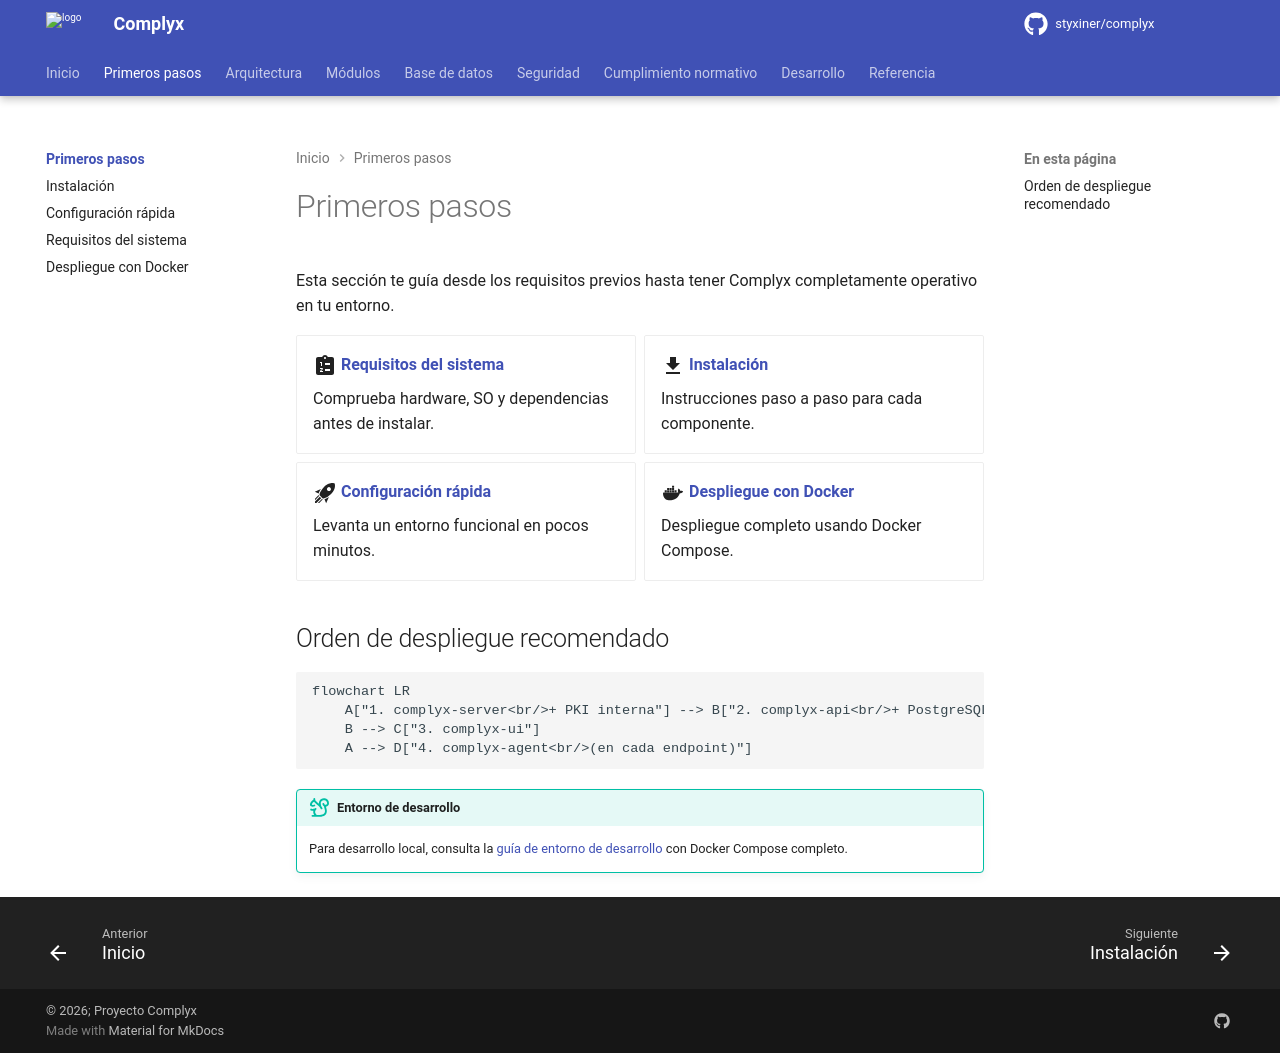

repository: styxiner/complyx · page: getting-started/index.html · generator: mkdocs

---
title: Primeros pasos
---

# Primeros pasos

Esta sección te guía desde los requisitos previos hasta tener Complyx completamente operativo en tu entorno.

<div class="grid cards" markdown>

-   :material-clipboard-list:{ .lg .middle } **[Requisitos del sistema](requirements.md)**

    Comprueba hardware, SO y dependencias antes de instalar.

-   :material-download:{ .lg .middle } **[Instalación](installation.md)**

    Instrucciones paso a paso para cada componente.

-   :material-rocket-launch:{ .lg .middle } **[Configuración rápida](quickstart.md)**

    Levanta un entorno funcional en pocos minutos.

-   :material-docker:{ .lg .middle } **[Despliegue con Docker](docker.md)**

    Despliegue completo usando Docker Compose.

</div>

## Orden de despliegue recomendado

```mermaid
flowchart LR
    A["1. complyx-server<br/>+ PKI interna"] --> B["2. complyx-api<br/>+ PostgreSQL"]
    B --> C["3. complyx-ui"]
    A --> D["4. complyx-agent<br/>(en cada endpoint)"]
```

!!! tip "Entorno de desarrollo"
    Para desarrollo local, consulta la [guía de entorno de desarrollo](../development/dev-environment.md) con Docker Compose completo.
